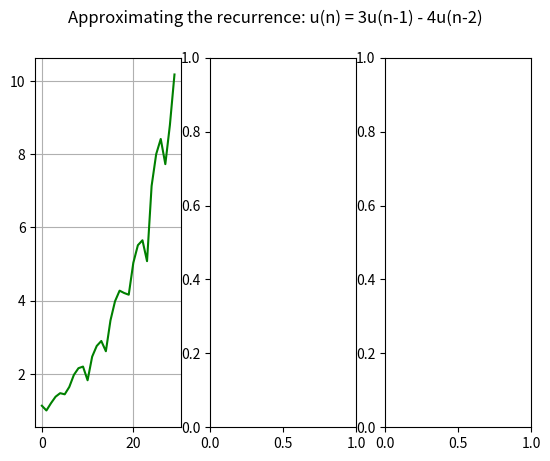

This chart was generated by the following Python code:

lam=3
mu=-4
u0=3
u1=1

import math as maths


def factorial(n):
    
    if n < 0:
        return maths.inf
    
    if n==0:
        return 1
    
    total = 1
    
    for i in range(1, n+1):
        total *= i
        
    return total

def F(n,k):
    
    bottomleft = 2*k-n
    bottomright = n-k
    
    if bottomleft < 0 or bottomright < 0:
        return 0
    
    minimum = min(bottomleft,bottomright)
    maximum = max(bottomleft,bottomright)
    
    total = 1
    
    divide = []
    mult = []
    
    for i in range(1, minimum + 1):
        
        divide.append( i )
        

          
    for i in range(maximum+1, k+1):
        mult.append(i)
        
      
    if len(divide) > len(mult):
        
        for i in range(len(mult)):
            
            total *= (mult[i] / divide[i])
            
        for j in range(len(mult), len(divide) ):
            total /= divide[j]
            
    else:
        
        for i in range(len(divide)):
            
            total *= (mult[i] / divide[i])
            
        for j in range(len(divide), len(mult) ):
            total *= mult[j]
        
    
    return total * (lam ** bottomleft) * (mu ** bottomright)
    

    
    return  ( factorial(k) * ( lam ** (2*k-n) ) * ( mu ** (n-k) ) ) / ( factorial(2*k-n) * factorial(n-k) ) 

def recurrence(n,ktimes):
    total =0
    
    for k in range(1,ktimes +1):
        total += ( F(n-2,k-1) * mu * u0 + F(n-1,k) * u1)
        
    return total

def binomial(n,k):
    return factorial(n) / ( factorial(k) * factorial(n-k) ) 


def gregory_newton(n, numbers, kthdifference):
    
    if kthdifference > len(numbers):
        return None
    
    difference_lists = [numbers[0:kthdifference+1] ]
    
    
    for ithdifference in range(kthdifference):
        
        next_list = []
        last_list = difference_lists[-1]
        
        
        for i in range(0, len(last_list) - 2 + 1):
            
            this_diff = last_list[i+1] - last_list[i]
            
            next_list.append(this_diff)
            
        difference_lists.append(next_list)    
            
    total = 0            

    for i in range(0,len(difference_lists)):
        
        total += difference_lists[i][0] * binomial(n, i)
        
    return total
            
        


def first_n_numbers_of_recurrence(n):
    
    if n == 0:
        return [u0]
    
    if n== 1:
        return [u0,u1]
    
        
    nums = [u0,u1]
    
    for _ in range(n-2):
        
        nextnum = lam * nums[-1] + mu * nums[-2]
        
        nums.append(nextnum)
        
    return nums


from matplotlib import pyplot as plt
import numpy as np
from matplotlib.animation import FuncAnimation


extent = 30
sign = "-" if mu < 0 else "+"

fig, (ax1,ax2,ax3) = plt.subplots(ncols=3,nrows=1)

ax1.grid(True)

x = np.arange(0,extent)

growth_rate_limiter = lambda x : x ** (1/9)



title = plt.suptitle(f"Approximating the recurrence: u(n) = {lam}u(n-1) {sign} {abs(mu)}u(n-2)")
    
recurrence_from_0_to_extent = first_n_numbers_of_recurrence(extent) 
ax1plot_original = ax1.plot(x, [ growth_rate_limiter(x) for x in recurrence_from_0_to_extent] , color="green")    


my_recurrence_frames = []
gregs_frames = []

for t in range(extent):
    
    
    my_recurrence_version = [recurrence(n, t) for n in range(0, extent)]
    greg_numbers = [gregory_newton(n, recurrence_from_0_to_extent, t) for n in range(0,extent)]
    
    my_recurrence_frames.append(my_recurrence_version)
    gregs_frames.append(greg_numbers)
    
    



def animate(t):

    global my_reccurrence_frames
    global gregs_frames

    ax2.cla()
    ax3.cla()
    
    ax2.grid(True)
    ax3.grid(True)
    
    title = plt.suptitle(f"Approximating the recurrence: u(n) = {lam}u(n-1) {sign} {abs(mu)}u(n-2), t = {t}")
    
    ax1.set_ylabel("u(n)", fontsize=15)
    ax1.set_xlabel("n (original recurrence)" , fontsize=15)

    ax2.set_xlabel("Finite series approximation")
    ax3.set_xlabel("Gregory-Newton approximation")

    ax3.yaxis.set_label_position("right")
    ax3.set_ylabel(f"(data coded: f(x) = cbrt(x))")


    



   
    my_rec_values = ax2.plot(x, [growth_rate_limiter(x) for x in my_recurrence_frames[t] ], color="red")
    greg_formula = ax3.plot(x, [ growth_rate_limiter(x) for x in gregs_frames[t]], color = "blue")



anim = FuncAnimation(fig, animate, extent, interval=10, repeat_delay = 2500)





plt.show()
            
            
            
    